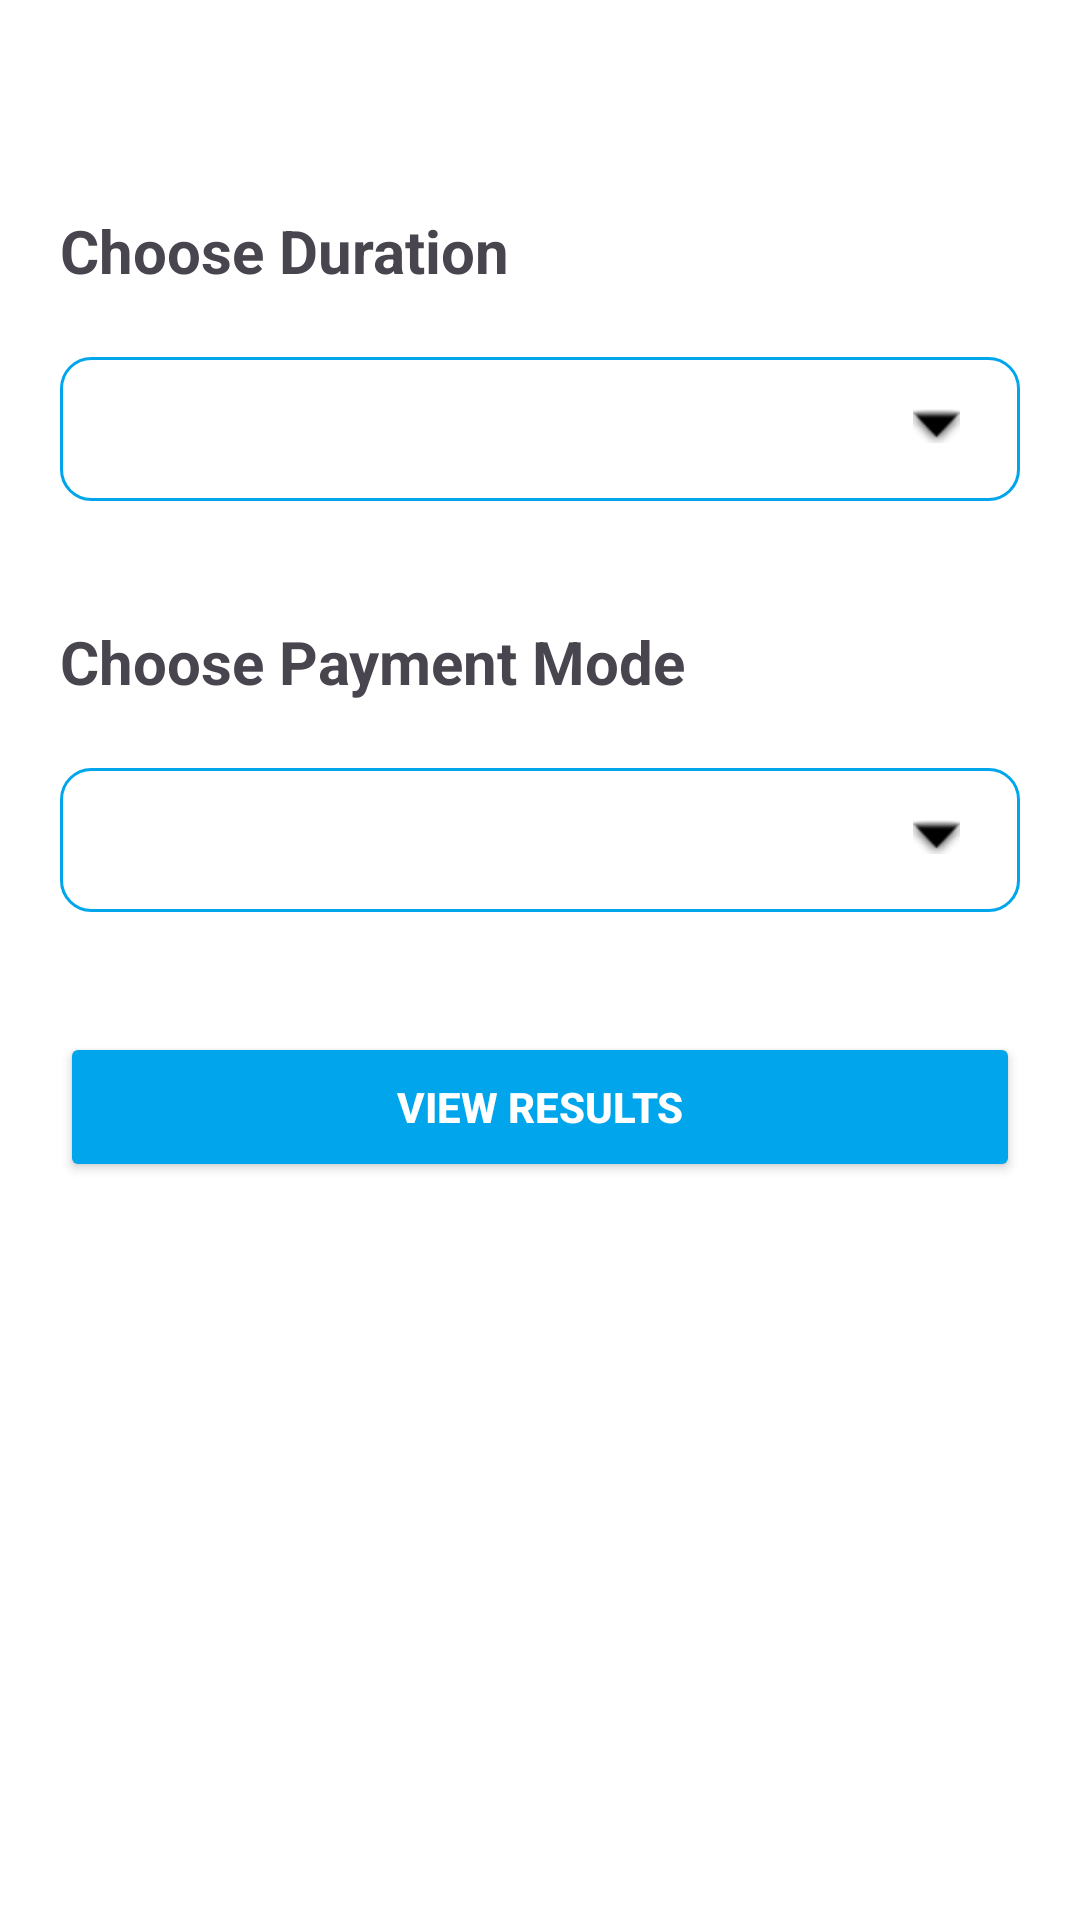

Here is an Android app screen rendered from its layout file. Give the layout XML and the strings, colors and styles it references.
<!-- AndroidManifest.xml: application theme Theme.DemoCourse -->
<!-- res/layout/activity_choose_duration_and_payment.xml -->
<?xml version="1.0" encoding="utf-8"?>
<ScrollView xmlns:android="http://schemas.android.com/apk/res/android"
    xmlns:app="http://schemas.android.com/apk/res-auto"
    xmlns:tools="http://schemas.android.com/tools"
    android:layout_width="match_parent"
    android:background="@color/white"
    android:layout_height="match_parent"
    tools:context=".chooseDurationAndPayment">

    <LinearLayout
        android:layout_width="match_parent"
        android:layout_height="match_parent"
        android:layout_marginTop="30dp"
        android:orientation="vertical">

        <TextView
            android:layout_width="wrap_content"
            android:layout_height="wrap_content"
            android:text="Choose Duration"
            android:textStyle="bold"
            android:textSize="20dp"
            android:layout_marginHorizontal="20dp"
            android:layout_marginTop="40dp"
            />

        <Spinner
            android:id="@+id/duration"
            android:layout_width="match_parent"
            android:layout_height="50dp"
            android:layout_marginHorizontal="20dp"
            android:layout_marginTop="20dp"
            android:paddingEnd="20dp"
            android:background="@drawable/dropdownlistborder"
            />

        <TextView
            android:layout_width="wrap_content"
            android:layout_height="wrap_content"
            android:text="Choose Payment Mode"
            android:textStyle="bold"
            android:textSize="20dp"
            android:layout_marginHorizontal="20dp"
            android:layout_marginTop="40dp"
            />

        <Spinner
            android:id="@+id/paymentmode"
            android:layout_width="match_parent"
            android:layout_height="50dp"
            android:layout_marginHorizontal="20dp"
            android:layout_marginTop="20dp"
            android:paddingEnd="20dp"
            android:background="@drawable/dropdownlistborder"
            />

        <Button
            android:onClick="ViewResults"
            android:id="@+id/viewResults"
            android:layout_width="match_parent"
            android:layout_height="50dp"
            android:textStyle="bold"
            android:layout_gravity="center"
            android:layout_marginHorizontal="20dp"
            android:textColor="@color/white"
            android:textSize="14dp"
            android:backgroundTint="#00A5EC"
            android:layout_marginTop="40dp"
            android:text="View Results"
            />




    </LinearLayout>
</ScrollView>
<!-- resources referenced by this layout -->
<resources>
  <color name="white">#FFFFFFFF</color>
  <!-- drawable dropdownlistborder (drawable) -->
  <layer-list xmlns:android="http://schemas.android.com/apk/res/android">
      <item android:top="2dp">
          <shape>
              <solid android:color="#FFFFFF" />
              <corners android:radius="10dp"/>
              <stroke
                  android:width="1dp"
                  android:color="#00A5EC" /> 
          </shape>
      </item>
      <item android:right="20dp">
          <bitmap
              android:gravity="end|center_vertical"
  
              android:src="@android:drawable/arrow_down_float"
              android:tint="#000000" /> 
      </item>
  </layer-list>
  <style name="Theme.DemoCourse" parent="Base.Theme.DemoCourse" />
  <style name="Base.Theme.DemoCourse" parent="Theme.Material3.DayNight.NoActionBar">
          
          
      </style>
</resources>
